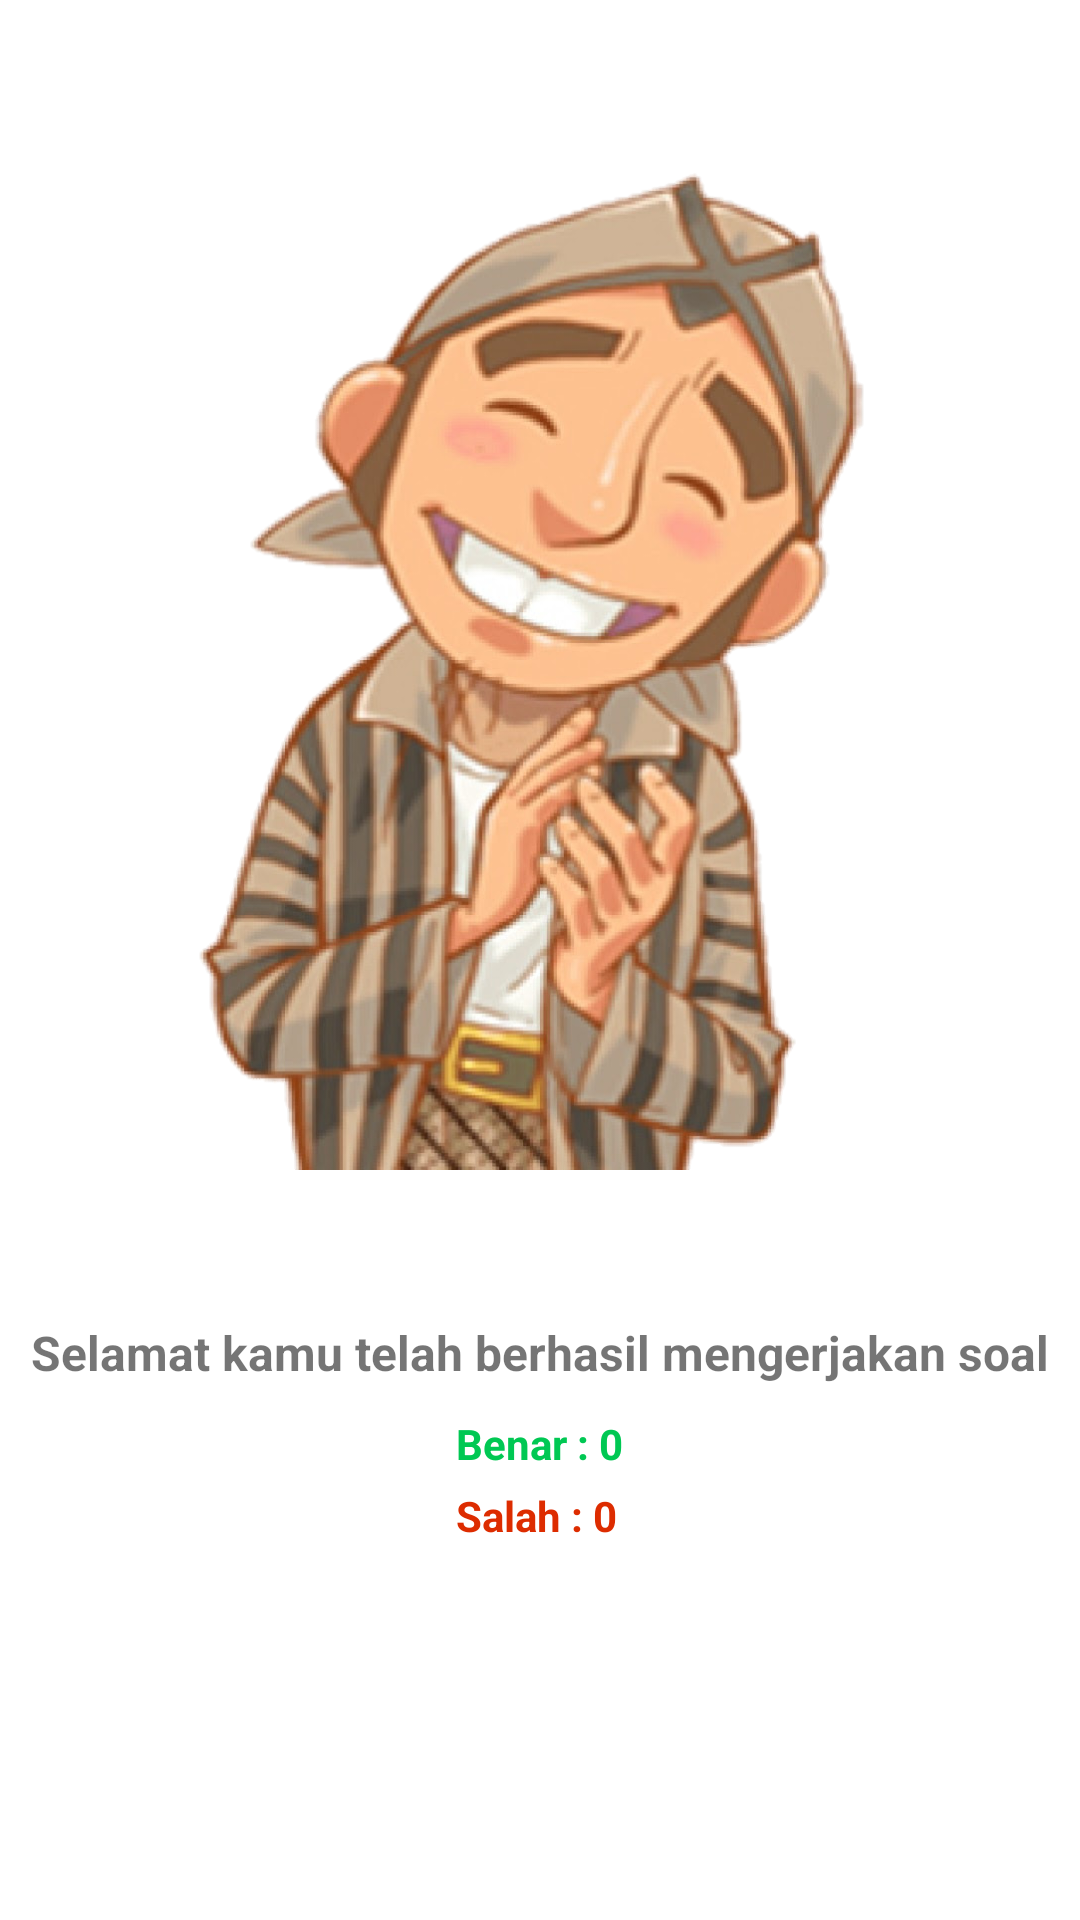

Layout XML and referenced resources for this Android screen:
<!-- AndroidManifest.xml: application theme Theme.Aksara -->
<!-- res/layout/activity_quiz_results.xml -->
<?xml version="1.0" encoding="utf-8"?>
<RelativeLayout
    xmlns:android="http://schemas.android.com/apk/res/android"
    xmlns:app="http://schemas.android.com/apk/res-auto"
    xmlns:tools="http://schemas.android.com/tools"
    android:layout_width="match_parent"
    android:layout_height="match_parent"
    tools:context=".QuizResults">

    <ImageView
        android:id="@+id/selamatIcon"
        android:layout_width="match_parent"
        android:layout_height="wrap_content"
        android:layout_marginStart="10dp"
        android:layout_marginTop="50dp"
        android:layout_marginEnd="10dp"
        android:adjustViewBounds="true"
        android:src="@drawable/orngjawa" />

    <TextView
        android:id="@+id/suksesTV"
        android:layout_width="match_parent"
        android:layout_height="wrap_content"
        android:layout_below="@+id/selamatIcon"
        android:layout_marginTop="50dp"
        android:gravity="center"
        android:text="Selamat kamu telah berhasil mengerjakan soal"
        android:textSize="16sp"
        android:textStyle="bold" />

    <LinearLayout
        android:layout_below="@+id/suksesTV"
        android:layout_marginTop="10dp"
        android:layout_width="wrap_content"
        android:layout_height="wrap_content"
        android:orientation="vertical"
        android:layout_centerHorizontal="true">

        <TextView
            android:id="@+id/correctAnswer"
            android:layout_width="wrap_content"
            android:layout_height="wrap_content"
            android:text="Benar : 0"
            android:textStyle="bold"
            android:textColor="#00C853"/>

        <TextView
            android:id="@+id/incorrectAnswer"
            android:layout_width="wrap_content"
            android:layout_height="wrap_content"
            android:layout_marginTop="5dp"
            android:text="Salah : 0"
            android:textStyle="bold"
            android:textColor="#DD2C00"/>
    </LinearLayout>

    <androidx.appcompat.widget.AppCompatButton
        android:id="@+id/startNewQuizBtn"
        android:layout_width="match_parent"
        android:layout_height="50dp"
        android:text="Start new quiz"
        android:textColor="#FFFFFF"
        android:background="@drawable/round_back_green"
        android:layout_alignParentBottom="true"
        android:layout_margin="20dp"/>

</RelativeLayout>
<!-- resources referenced by this layout -->
<resources>
  <!-- drawable orngjawa: png bitmap (drawable, 637666 bytes) -->
  <style name="Theme.Aksara" parent="Theme.MaterialComponents.DayNight.DarkActionBar">
          
          <item name="colorPrimary">@color/purple_500</item>
          <item name="colorPrimaryVariant">@color/purple_700</item>
          <item name="colorOnPrimary">@color/white</item>
          
          <item name="colorSecondary">@color/teal_200</item>
          <item name="colorSecondaryVariant">@color/teal_700</item>
          <item name="colorOnSecondary">@color/black</item>
          
          <item name="android:statusBarColor" tools:targetApi="l">?attr/colorPrimaryVariant</item>
          
      </style>
  <color name="purple_500">#FF6200EE</color>
  <color name="purple_700">#FF3700B3</color>
  <color name="white">#FFFFFFFF</color>
  <color name="teal_200">#FF03DAC5</color>
  <color name="teal_700">#FF018786</color>
  <color name="black">#FF000000</color>
</resources>
